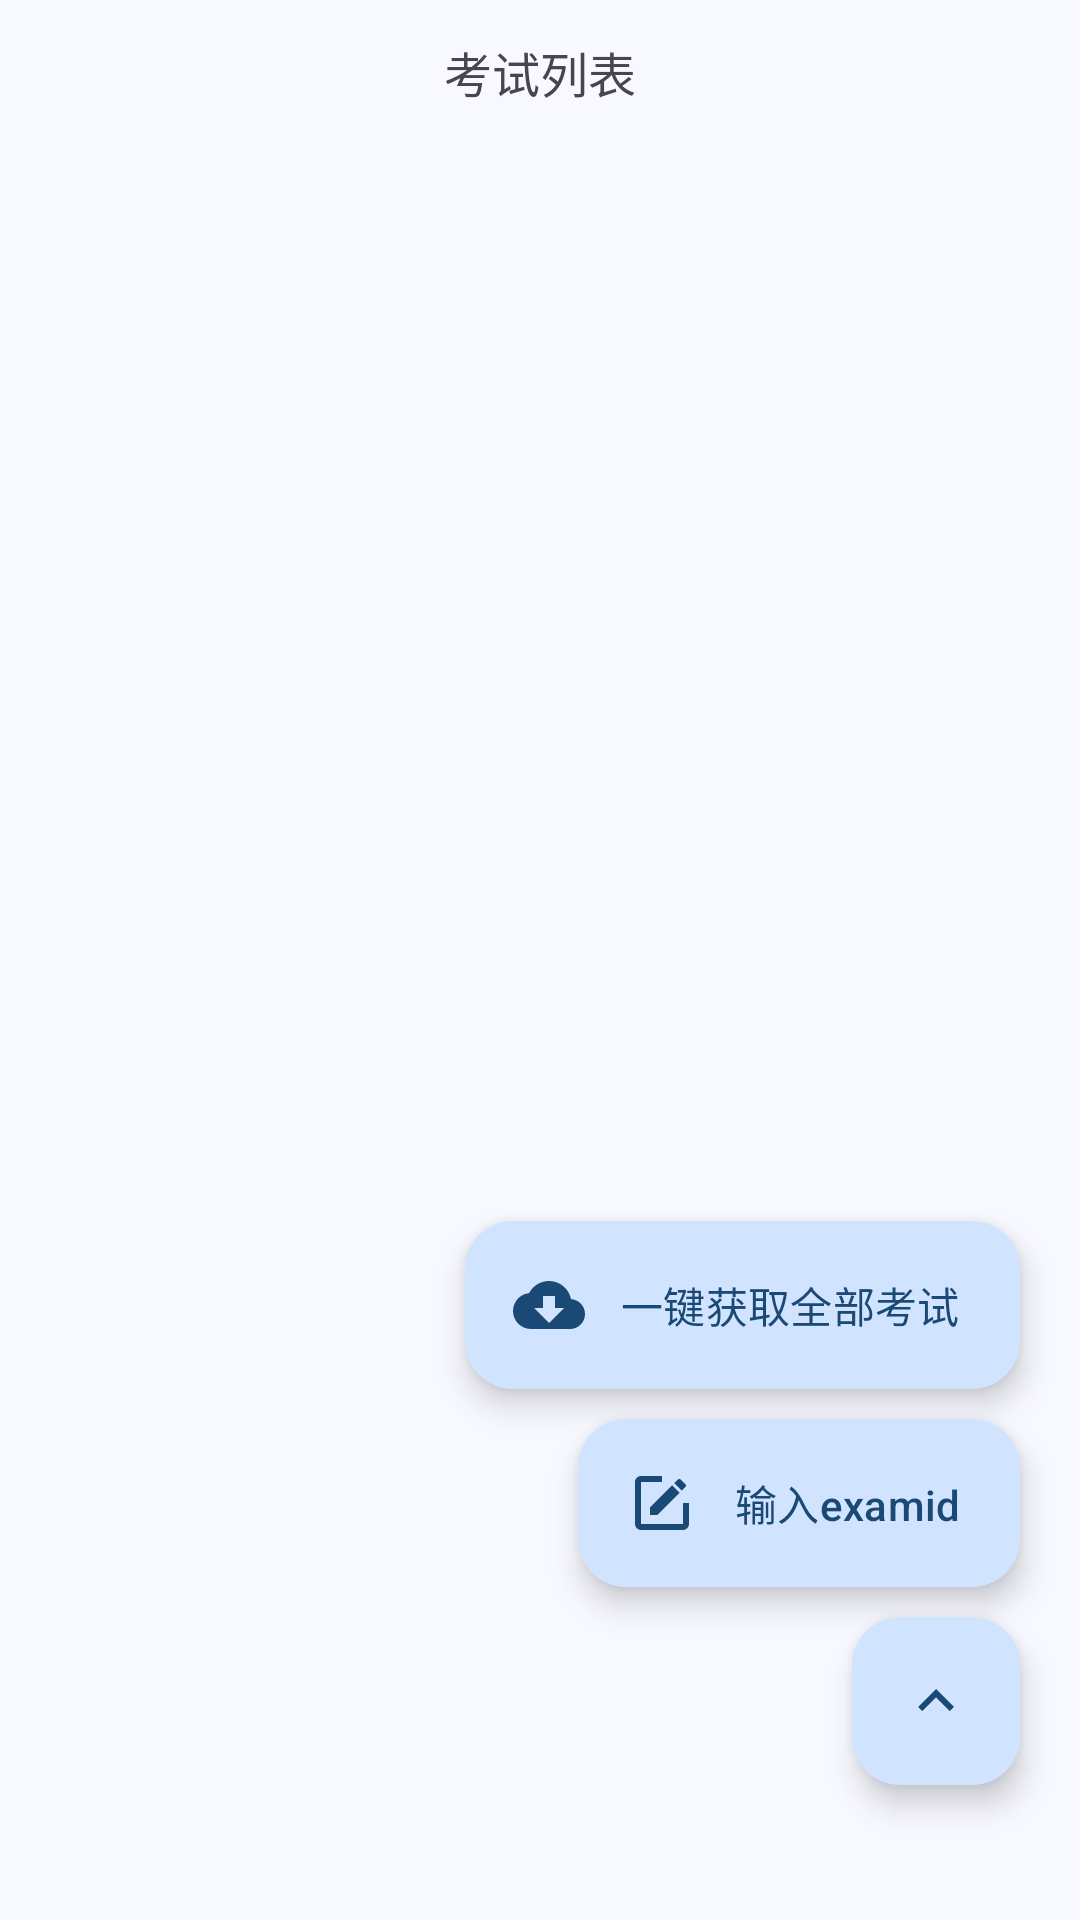

Produce the Android XML layout that renders to this screen, including the resource entries it uses.
<!-- AndroidManifest.xml: application theme AppTheme -->
<!-- res/layout/exam_list_bottom_sheet_dialog.xml -->
<?xml version="1.0" encoding="utf-8"?>
<androidx.constraintlayout.widget.ConstraintLayout
    xmlns:android="http://schemas.android.com/apk/res/android"
    xmlns:app="http://schemas.android.com/apk/res-auto"
    android:layout_height="match_parent"
    android:layout_width="match_parent">

    <LinearLayout
        android:layout_height="match_parent"
        android:layout_width="match_parent"
        android:orientation="vertical">

        <TextView
            android:layout_height="48dp"
            android:layout_width="match_parent"
            android:gravity="center"
            android:textSize="16sp"
            android:text="考试列表" />

        <FrameLayout
            android:layout_height="0dp"
            android:layout_width="match_parent"
            android:layout_weight="1">

            <androidx.recyclerview.widget.RecyclerView
                android:layout_height="match_parent"
                android:layout_width="match_parent"
                android:id="@+id/recyclerView"
                android:overScrollMode="never" />

            <LinearLayout
                android:id="@+id/empty_container"
                android:layout_height="match_parent"
                android:layout_width="match_parent"
                android:gravity="center"
                android:orientation="vertical"
                android:visibility="gone"
                android:padding="24dp">

                <com.google.android.material.textview.MaterialTextView
                    android:id="@+id/empty_text"
                    android:layout_height="wrap_content"
                    android:layout_width="wrap_content"
                    android:gravity="center"
                    android:text="暂无考试数据"
                    android:textAppearance="?attr/textAppearanceBodyLarge"
                    android:textColor="?attr/colorOnSurfaceVariant" />

                <com.google.android.material.button.MaterialButton
                    android:id="@+id/empty_retry"
                    android:layout_height="wrap_content"
                    android:layout_width="wrap_content"
                    android:layout_marginTop="12dp"
                    android:text="重试"
                    app:cornerRadius="20dp" />

            </LinearLayout>

        </FrameLayout>

    </LinearLayout>

   <com.google.android.material.floatingactionbutton.FloatingActionButton
    android:id="@+id/floating_button"
    android:layout_width="wrap_content"
    android:layout_height="wrap_content"
    android:layout_marginBottom="45dp"
    android:layout_marginRight="20dp"
    app:layout_constraintBottom_toBottomOf="parent"
    app:layout_constraintRight_toRightOf="parent"
    app:srcCompat="@drawable/ic_up" />

<com.google.android.material.floatingactionbutton.ExtendedFloatingActionButton
    android:id="@+id/edit_fab"
    android:layout_width="wrap_content"
    android:layout_height="wrap_content"
    android:layout_marginBottom="10dp"
    android:layout_marginRight="20dp"
    android:text="输入examid"                
    app:icon="@drawable/ic_edit"          
    app:layout_constraintBottom_toTopOf="@id/floating_button"
    app:layout_constraintRight_toRightOf="parent" />

<com.google.android.material.floatingactionbutton.ExtendedFloatingActionButton
    android:id="@+id/load_fab"
    android:layout_width="wrap_content"
    android:layout_height="wrap_content"
    android:layout_marginBottom="10dp"
    android:layout_marginRight="20dp"
    android:text="一键获取全部考试"            
    app:icon="@drawable/ic_load"            
    app:layout_constraintBottom_toTopOf="@id/edit_fab"
    app:layout_constraintRight_toRightOf="parent" />

</androidx.constraintlayout.widget.ConstraintLayout>
<!-- resources referenced by this layout -->
<resources>
  <!-- drawable ic_edit (drawable) -->
  <vector
  	xmlns:android="http://schemas.android.com/apk/res/android"
  	android:width="50dp"
  	android:height="50dp"
  	android:viewportHeight="24"
  	android:viewportWidth="24">
  
  		<path
  			android:fillColor="#ff000000"
  			android:pathData="M5,3C3.89,3 3,3.89 3,5V19A2,2 0,0 0,5 21H19A2,2 0,0 0,21 19V12H19V19H5V5H12V3H5M17.78,4C17.61,4 17.43,4.07 17.3,4.2L16.08,5.41L18.58,7.91L19.8,6.7C20.06,6.44 20.06,6 19.8,5.75L18.25,4.2C18.12,4.07 17.95,4 17.78,4M15.37,6.12L8,13.5V16H10.5L17.87,8.62L15.37,6.12Z"/>
  
  </vector>
  <!-- drawable ic_load (drawable) -->
  <vector
  	xmlns:android="http://schemas.android.com/apk/res/android"
  	android:width="50dp"
  	android:height="50dp"
  	android:viewportHeight="24"
  	android:viewportWidth="24">
  
  		<path
  			android:fillColor="#ff000000"
  			android:pathData="M17,13L12,18L7,13H10V9H14V13M19.35,10.03C18.67,6.59 15.64,4 12,4C9.11,4 6.6,5.64 5.35,8.03C2.34,8.36 0,10.9 0,14A6,6 0,0 0,6 20H19A5,5 0,0 0,24 15C24,12.36 21.95,10.22 19.35,10.03Z"/>
  
  </vector>
  <!-- drawable ic_up (drawable) -->
  <vector
  	xmlns:android="http://schemas.android.com/apk/res/android"
  	android:width="50dp"
  	android:height="50dp"
  	android:viewportHeight="24"
  	android:viewportWidth="24">
  
  		<path
  			android:fillColor="#ff000000"
  			android:pathData="M7.41,15.41L12,10.83L16.59,15.41L18,14L12,8L6,14L7.41,15.41Z"/>
  
  </vector>
  <color name="md_theme_primary">#36618E</color>
  <color name="md_theme_onPrimary">#FFFFFF</color>
  <color name="md_theme_primaryContainer">#D1E4FF</color>
  <color name="md_theme_onPrimaryContainer">#1A4975</color>
  <color name="md_theme_secondary">#535F70</color>
  <color name="md_theme_onSecondary">#FFFFFF</color>
  <color name="md_theme_secondaryContainer">#D7E3F8</color>
  <color name="md_theme_onSecondaryContainer">#3B4858</color>
  <color name="md_theme_tertiary">#6B5778</color>
  <color name="md_theme_onTertiary">#FFFFFF</color>
  <color name="md_theme_tertiaryContainer">#F3DAFF</color>
  <color name="md_theme_onTertiaryContainer">#523F5F</color>
  <color name="md_theme_error">#BA1A1A</color>
  <color name="md_theme_onError">#FFFFFF</color>
  <color name="md_theme_errorContainer">#FFDAD6</color>
  <color name="md_theme_onErrorContainer">#93000A</color>
  <color name="md_theme_background">#F8F9FF</color>
  <color name="md_theme_onBackground">#191C20</color>
  <color name="md_theme_surface">#F8F9FF</color>
  <color name="md_theme_onSurface">#191C20</color>
  <color name="md_theme_surfaceVariant">#DFE2EB</color>
  <color name="md_theme_onSurfaceVariant">#43474E</color>
  <color name="md_theme_outline">#73777F</color>
  <color name="md_theme_outlineVariant">#C3C6CF</color>
  <color name="md_theme_inverseSurface">#2E3135</color>
  <color name="md_theme_inverseOnSurface">#EFF0F7</color>
  <color name="md_theme_inversePrimary">#A0CAFD</color>
  <color name="md_theme_primaryFixed">#D1E4FF</color>
  <color name="md_theme_onPrimaryFixed">#001D36</color>
  <color name="md_theme_primaryFixedDim">#A0CAFD</color>
  <color name="md_theme_onPrimaryFixedVariant">#1A4975</color>
  <color name="md_theme_secondaryFixed">#D7E3F8</color>
  <color name="md_theme_onSecondaryFixed">#101C2B</color>
  <color name="md_theme_secondaryFixedDim">#BBC7DB</color>
  <color name="md_theme_onSecondaryFixedVariant">#3B4858</color>
  <color name="md_theme_tertiaryFixed">#F3DAFF</color>
  <color name="md_theme_onTertiaryFixed">#251431</color>
  <color name="md_theme_tertiaryFixedDim">#D7BEE4</color>
  <color name="md_theme_onTertiaryFixedVariant">#523F5F</color>
  <color name="md_theme_surfaceDim">#D8DAE0</color>
  <color name="md_theme_surfaceBright">#F8F9FF</color>
  <color name="md_theme_surfaceContainerLowest">#FFFFFF</color>
  <color name="md_theme_surfaceContainerLow">#F2F3FA</color>
  <color name="md_theme_surfaceContainer">#ECEEF4</color>
  <color name="md_theme_surfaceContainerHigh">#E6E8EE</color>
  <color name="md_theme_surfaceContainerHighest">#E1E2E8</color>
</resources>
